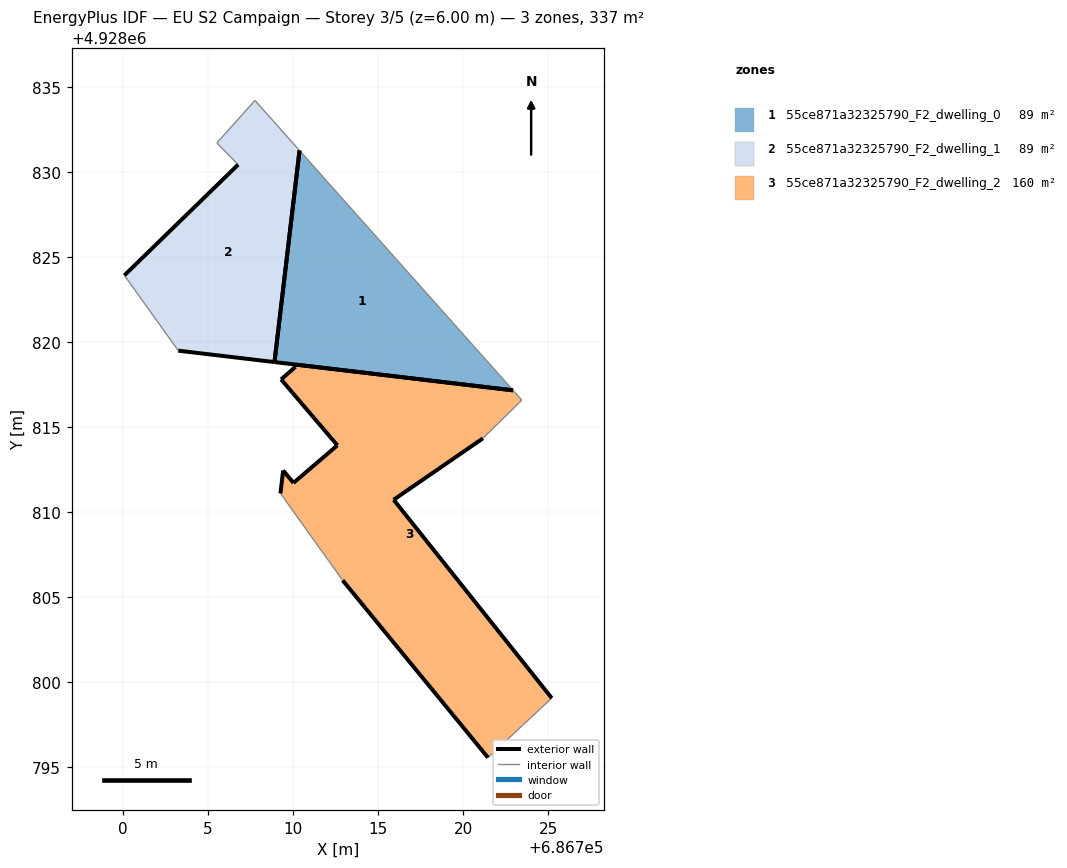
=== STOREY PLAN SPEC (per zone: floor XY polygon, exterior-wall plan segments, windows/doors) ===
zone 1: 55ce871a32325790_F2_dwelling_0  (88.6 m²)
  floor: (686722.94, 4928817.17) (686710.38, 4928831.28) (686708.90, 4928818.84)
  exterior wall: (686722.94, 4928817.17) – (686708.90, 4928818.84)  [14.1 m]
  exterior wall: (686708.90, 4928818.84) – (686710.38, 4928831.28)  [12.5 m]
  interior walls: 1
zone 2: 55ce871a32325790_F2_dwelling_1  (88.5 m²)
  floor: (686708.90, 4928818.84) (686710.38, 4928831.28) (686707.75, 4928834.22) (686705.51, 4928831.73) (686706.76, 4928830.45) (686700.07, 4928823.94) (686703.24, 4928819.51)
  exterior wall: (686708.90, 4928818.84) – (686703.24, 4928819.51)  [5.7 m]
  exterior wall: (686700.07, 4928823.94) – (686706.76, 4928830.45)  [9.3 m]
  exterior wall: (686710.38, 4928831.28) – (686708.90, 4928818.84)  [12.5 m]
  interior walls: 4
zone 3: 55ce871a32325790_F2_dwelling_2  (159.8 m²)
  floor: (686725.21, 4928799.07) (686715.91, 4928810.74) (686721.16, 4928814.35) (686723.45, 4928816.60) (686722.94, 4928817.17) (686710.15, 4928818.69) (686710.13, 4928818.55) (686709.29, 4928817.82) (686709.95, 4928817.04) (686712.60, 4928813.94) (686710.02, 4928811.73) (686709.41, 4928812.46) (686709.25, 4928811.11) (686712.91, 4928806.00) (686721.46, 4928795.57)
  exterior wall: (686709.25, 4928811.11) – (686709.41, 4928812.46)  [1.4 m]
  exterior wall: (686709.41, 4928812.46) – (686710.02, 4928811.73)  [1.0 m]
  exterior wall: (686710.02, 4928811.73) – (686712.60, 4928813.94)  [3.4 m]
  exterior wall: (686712.60, 4928813.94) – (686709.95, 4928817.04)  [4.1 m]
  exterior wall: (686709.95, 4928817.04) – (686709.29, 4928817.82)  [1.0 m]
  exterior wall: (686709.29, 4928817.82) – (686710.13, 4928818.55)  [1.1 m]
  exterior wall: (686710.13, 4928818.55) – (686710.15, 4928818.69)  [0.1 m]
  exterior wall: (686710.15, 4928818.69) – (686722.94, 4928817.17)  [12.9 m]
  exterior wall: (686721.16, 4928814.35) – (686715.91, 4928810.74)  [6.4 m]
  exterior wall: (686715.91, 4928810.74) – (686725.21, 4928799.07)  [14.9 m]
  exterior wall: (686721.46, 4928795.57) – (686712.91, 4928806.00)  [13.5 m]
  interior walls: 4

=== DERIVED (storey summary) ===
Building: EU S2 Campaign
Storey: 3 of 5  (floor level z = 6.00 m)
Storey gross floor area: 336.9 m²
Zones on this storey: 3
  - 55ce871a32325790_F2_dwelling_0: floor 88.6 m²; exterior wall 26.7 m (80.0 m²); WWR 0.0%
  - 55ce871a32325790_F2_dwelling_1: floor 88.5 m²; exterior wall 27.6 m (82.7 m²); WWR 0.0%
  - 55ce871a32325790_F2_dwelling_2: floor 159.8 m²; exterior wall 59.7 m (179.1 m²); WWR 0.0%
Zone adjacency: (none detected)